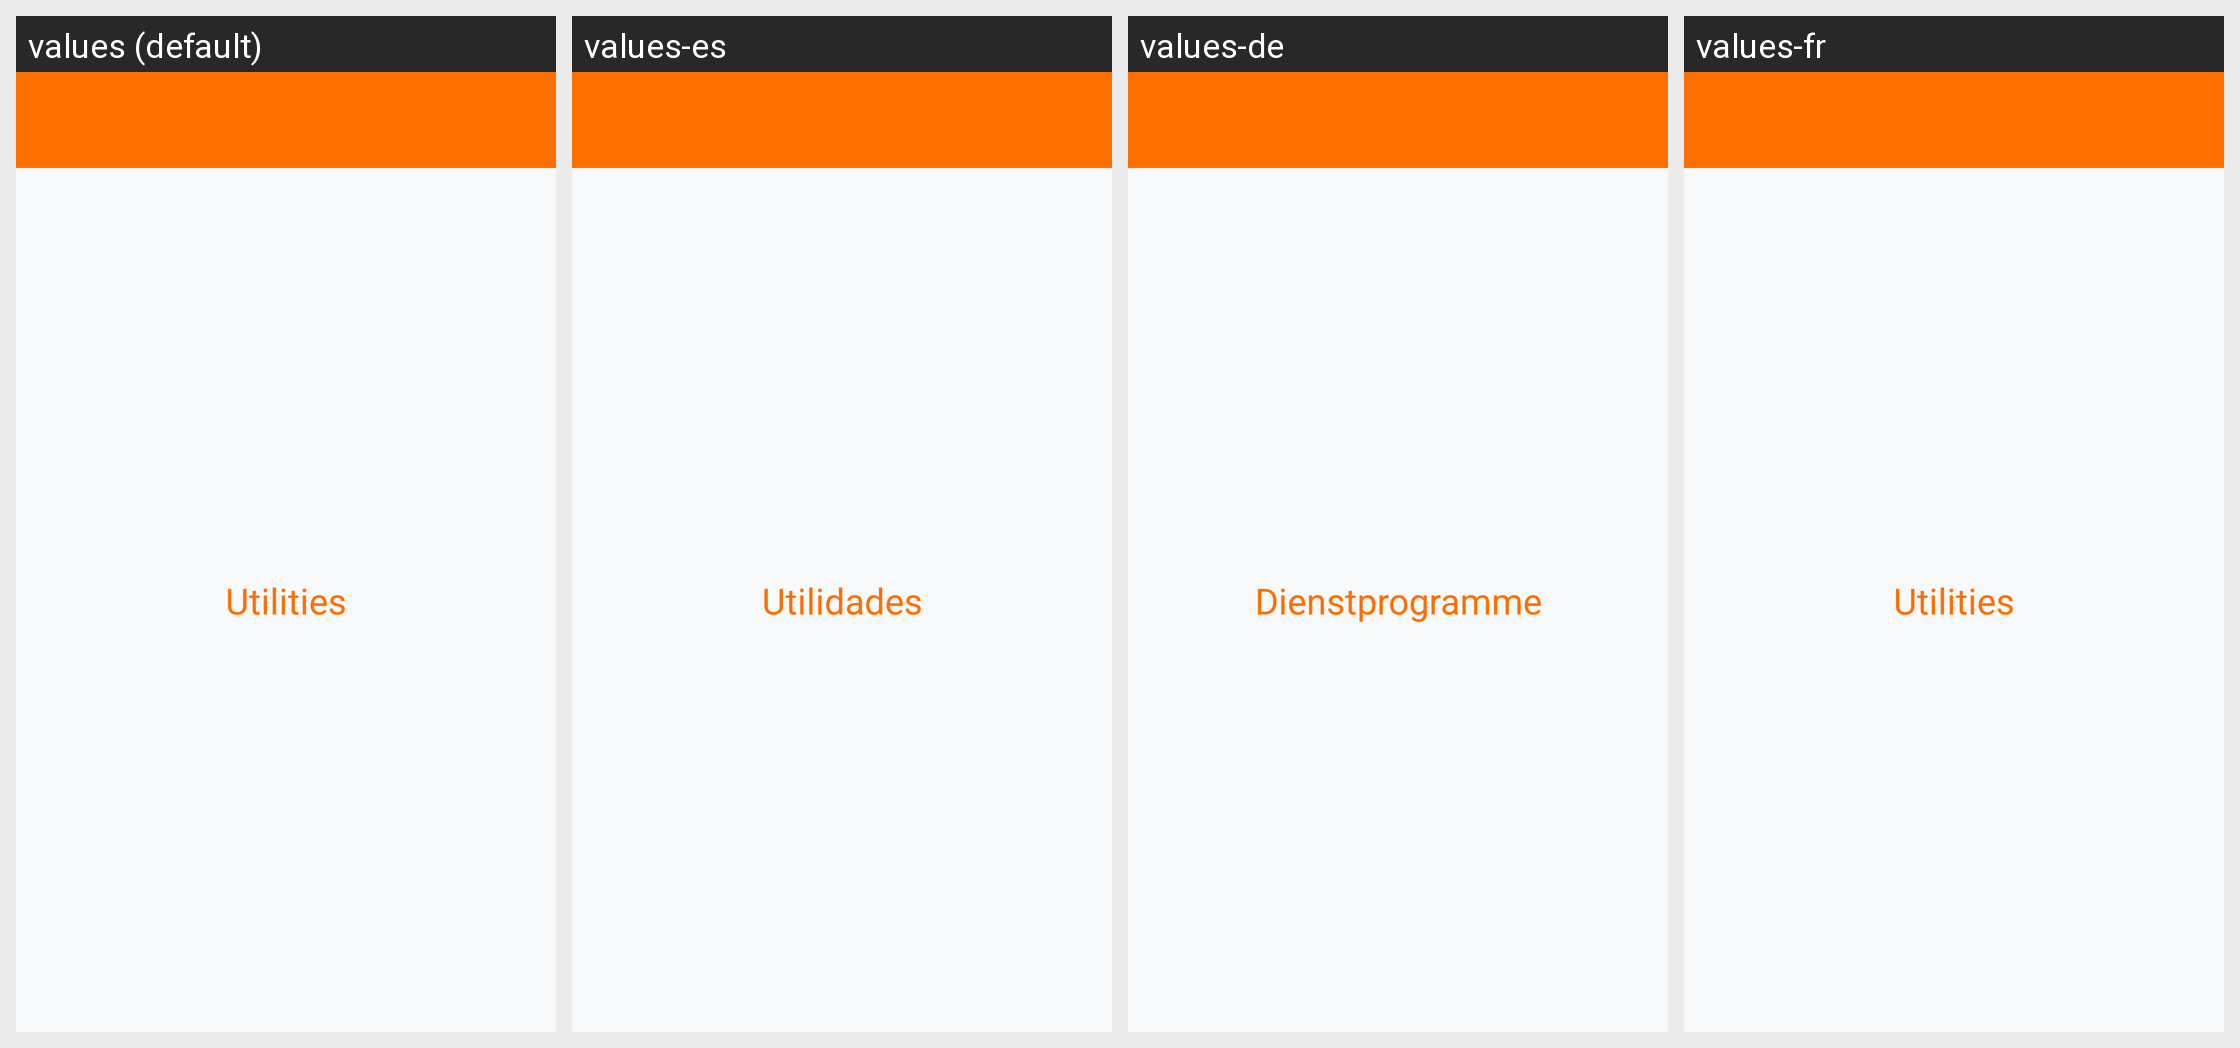

The Android screen above is rendered under several locales of the same app. Produce the string resources it draws, with the default and per-locale values.
Android screen res/layout/activity_utilities.xml rendered under 4 locales, left to right: values (default), values-es, values-de, values-fr. Device: Nexus 5 (rendered at 1080×1920; each locale shown at half size, 540×960, under a caption strip naming it); theme Theme.LetsMakeAnApp.
Other locales in the repository, not shown: values-hu, values-ro, values-tr.
Strings drawn on this screen, with the default value and each locale's value (text and hints the layout hard-codes, and strings that could not be matched under every locale, appear in the picture but are not listed):

toolbar_title_utilities
  values: Utilities
  values-es: Utilidades
  values-de: Dienstprogramme
  values-fr: Utilities  [not translated; the default value is used]

utilities
  values: Utilities
  values-es: Utilidades
  values-de: Dienstprogramme
  values-fr: Utilities  [not translated; the default value is used]
